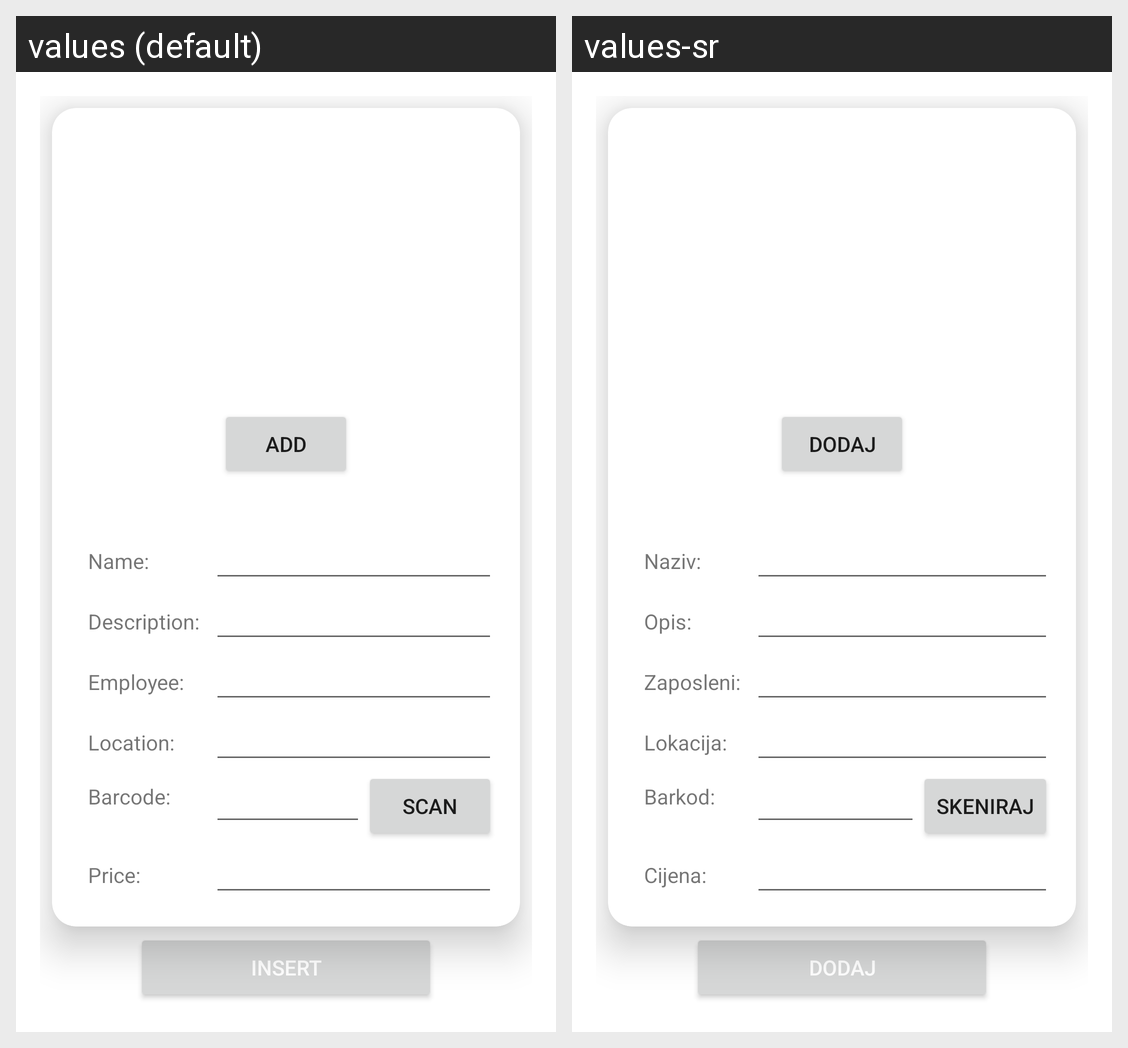

Locale-by-locale string values for the Android screen shown in this grid:
Android screen res/layout/fragment_asset_insert.xml rendered under 2 locales, left to right: values (default), values-sr. Device: Nexus 5 (rendered at 1080×1920; each locale shown at half size, 540×960, under a caption strip naming it); theme Theme.AssetManager.
Strings drawn on this screen, with the default value and each locale's value (text and hints the layout hard-codes, and strings that could not be matched under every locale, appear in the picture but are not listed):

asset_add_pic_lbl
  values: Add
  values-sr: Dodaj

asset_name_lbl
  values: Name:
  values-sr: Naziv:

asset_desc_lbl
  values: Description:
  values-sr: Opis:

asset_employee_lbl
  values: Employee:
  values-sr: Zaposleni:

asset_location_lbl
  values: Location:
  values-sr: Lokacija:

asset_barcode_lbl
  values: Barcode:
  values-sr: Barkod:

asset_barcode_btn_lbl
  values: Scan
  values-sr: Skeniraj

asset_price_lbl
  values: Price:
  values-sr: Cijena:

asset_insert_btn_lbl
  values: Insert
  values-sr: Dodaj
